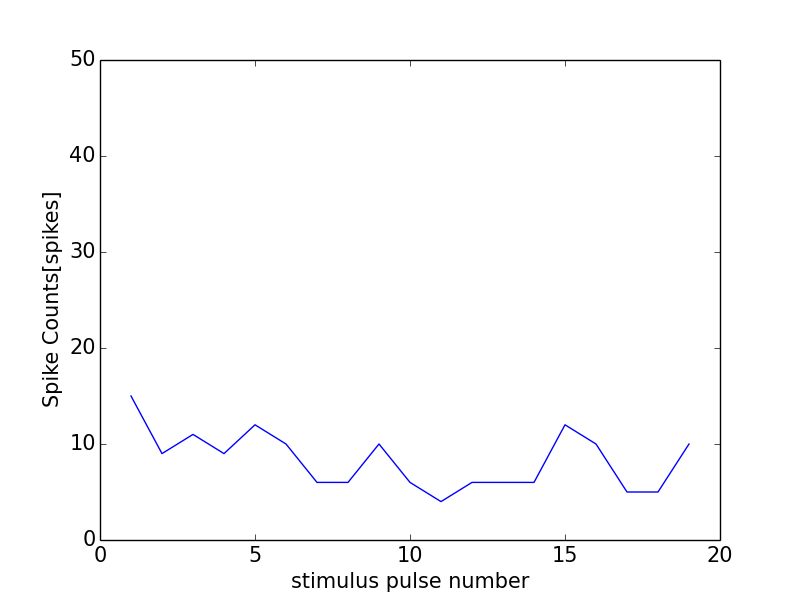

Source data for this figure (header and first rows):
0, 0.0
0, 0
1, 15
2, 9
3, 11
4, 9
5, 12
6, 10
7, 6
8, 6
9, 10
10, 6
11, 4
12, 6
13, 6
14, 6
15, 12
16, 10
17, 5
18, 5
19, 10
20, 12
